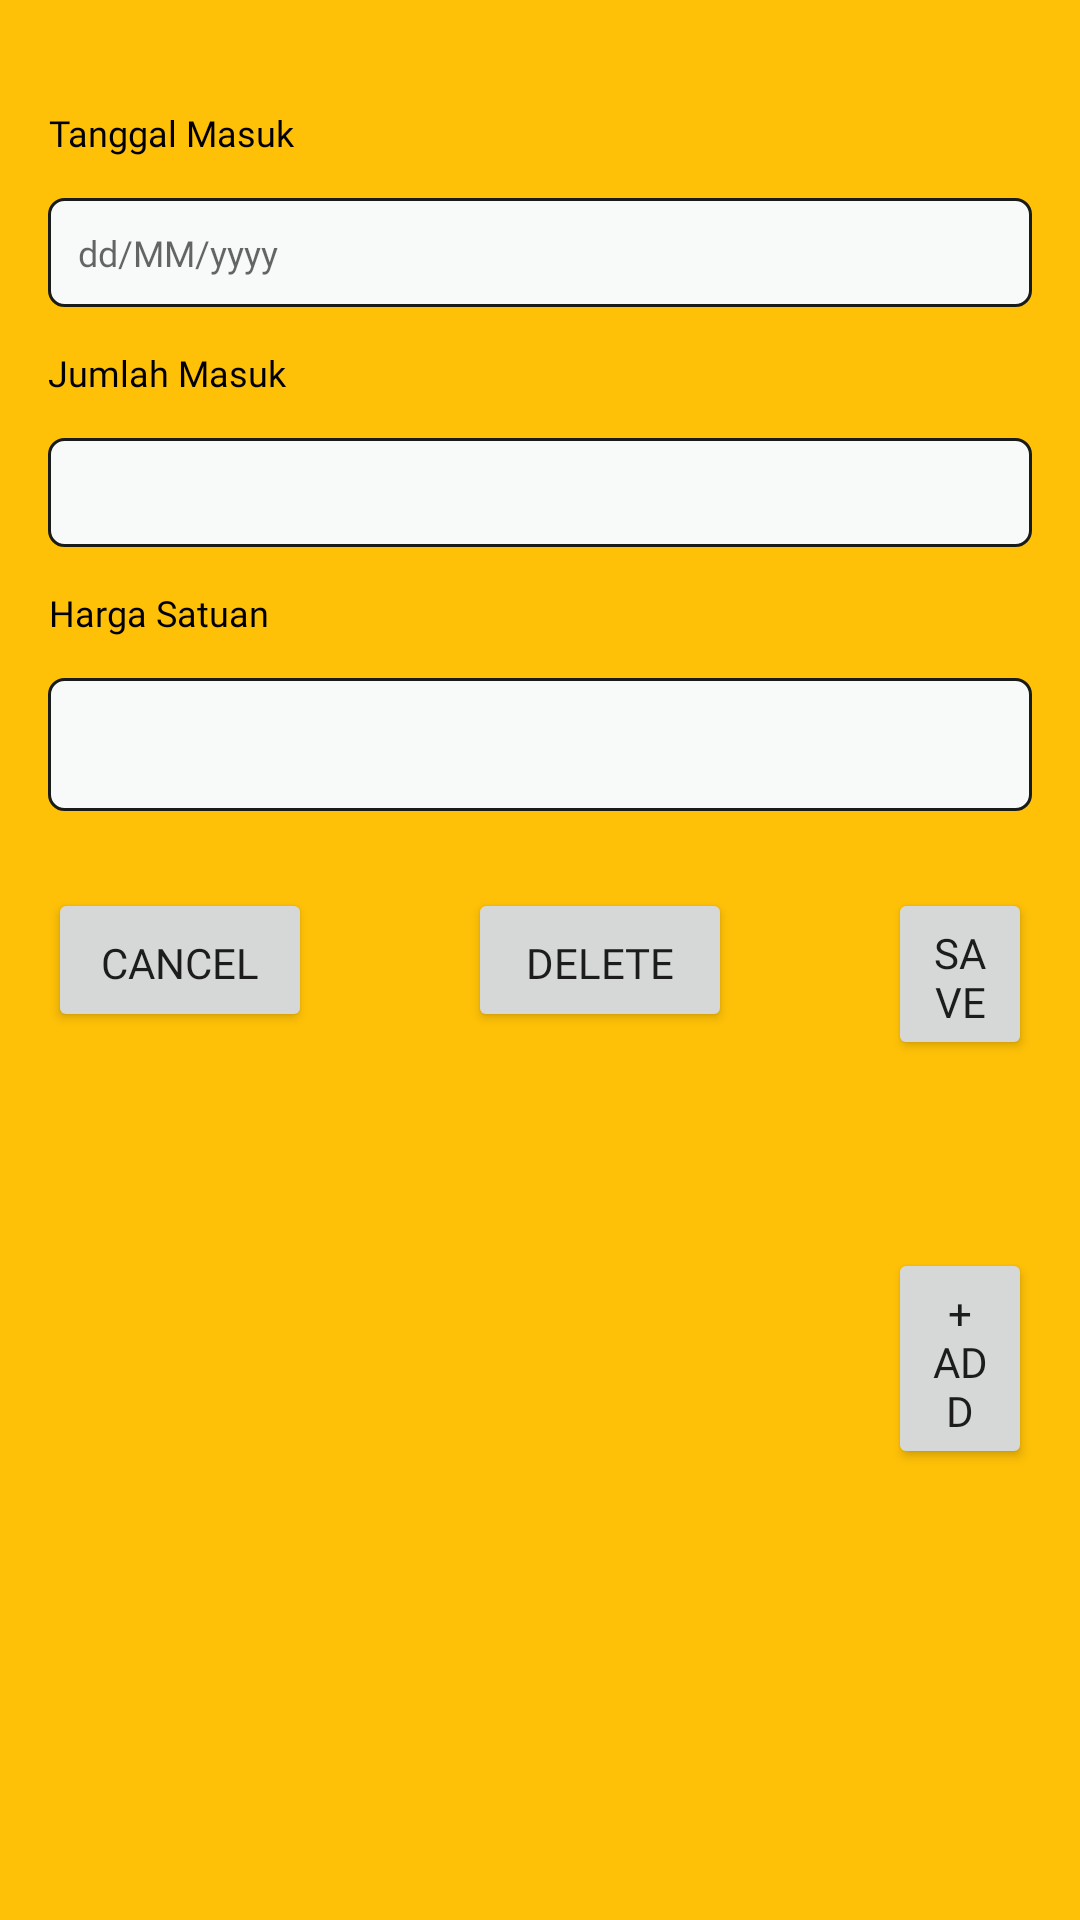

Android layout source for this screen:
<!-- AndroidManifest.xml: application theme AppTheme -->
<!-- res/layout/fragment_chat_layout.xml -->
<?xml version="1.0" encoding="utf-8"?>
<FrameLayout xmlns:android="http://schemas.android.com/apk/res/android"
    android:layout_width="match_parent" android:layout_height="match_parent"
    xmlns:tools="http://schemas.android.com/tools"
    android:orientation="horizontal"
    android:paddingBottom="16dp"
    android:paddingLeft="16dp"
    android:paddingRight="16dp"
    android:paddingTop="16dp"
    android:background="#FFC107">
    <TextView
        android:layout_width="wrap_content"
        android:layout_height="wrap_content"
        android:text=""
        android:textSize="30sp"
        android:layout_centerInParent="true"/>

    <EditText
        android:id="@+id/editText1"
        android:layout_width="match_parent"
        android:layout_height="wrap_content"
        android:layout_below="@+id/textView1"
        android:layout_alignLeft="@+id/textView1"
        android:layout_marginTop="50dp"
        android:background="@drawable/round3"
        android:drawableLeft="@drawable/ic_baseline_date_range_24"
        android:drawablePadding="5dp"
        android:hint="dd/MM/yyyy"
        android:fontFamily="@font/poppinsregular"
        android:textSize="12sp"
        android:format12Hour="dd.MM.yyyy"
        android:format24Hour="@null"
        android:padding="10dp">


    </EditText>

    <TextView
        android:id="@id/textView1"
        android:layout_width="wrap_content"
        android:layout_height="wrap_content"
        android:layout_alignParentLeft="true"
        android:layout_alignParentTop="true"
        android:layout_marginTop="20dp"
        android:textAlignment="center"
        android:textSize="12sp"
        android:textColor="@color/black"
        android:fontFamily="@font/poppinsregular"
        android:text="Tanggal Masuk"
        />

    <TextView
        android:id="@+id/textView2"
        android:layout_width="wrap_content"
        android:layout_height="wrap_content"
        android:layout_below="@+id/editText1"
        android:layout_alignLeft="@+id/editText1"
        android:layout_marginTop="100dp"
        android:textAlignment="center"
        android:textSize="12sp"
        android:textColor="@color/black"
        android:fontFamily="@font/poppinsregular"
        android:text="Jumlah Masuk" />

    <EditText
        android:id="@+id/editText2"
        android:layout_width="match_parent"
        android:layout_height="wrap_content"
        android:layout_below="@id/textView2"
        android:layout_alignLeft="@id/textView2"
        android:layout_marginTop="130dp"
        android:background="@drawable/round3"
        android:inputType="text"
        android:textAlignment="center"
        android:textSize="12sp"
        android:textColor="@color/black"
        android:fontFamily="@font/poppinsregular"
        android:maxLength="20"
        android:padding="10dp" />

    <TextView
        android:id="@+id/textView3"
        android:layout_width="wrap_content"
        android:layout_height="wrap_content"
        android:layout_below="@id/editText2"
        android:layout_alignLeft="@id/editText2"
        android:textAlignment="center"
        android:textSize="12sp"
        android:textColor="@color/black"
        android:fontFamily="@font/poppinsregular"
        android:layout_marginTop="180dp"
        android:text="Harga Satuan" />

    <EditText
        android:id="@+id/editText3"
        android:layout_width="match_parent"
        android:layout_height="wrap_content"
        android:layout_below="@id/textView3"
        android:layout_alignLeft="@id/textView3"
        android:layout_marginTop="210dp"
        android:background="@drawable/round3"
        android:inputType="date"
        android:padding="10dp" />

    <Button
        android:id="@+id/cancel"
        android:layout_width="wrap_content"
        android:layout_height="wrap_content"
        android:layout_marginTop="280dp"
        android:text="CANCEL"
        android:textAlignment="center"
        android:paddingTop="12dp"
        android:fontFamily="@font/poppinsbold"/>

    <Button
        android:id="@+id/button2"
        android:layout_width="wrap_content"
        android:layout_height="wrap_content"
        android:layout_marginLeft="140dp"
        android:layout_marginTop="280dp"
        android:textAlignment="center"
        android:paddingTop="12dp"
        android:fontFamily="@font/poppinsbold"
        android:text="DELETE"
        />

    <Button
        android:id="@+id/save"
        android:layout_width="wrap_content"
        android:layout_height="wrap_content"
        android:layout_marginLeft="280dp"
        android:layout_marginTop="280dp"
        android:textAlignment="center"
        android:paddingTop="12dp"
        android:fontFamily="@font/poppinsbold"
        android:text="SAVE" />

    <Button
        android:layout_width="wrap_content"
        android:layout_height="wrap_content"
        android:layout_alignParentRight="true"
        android:layout_alignParentBottom="true"
        android:layout_marginTop="400dp"
        android:layout_marginLeft="280dp"
        android:textAlignment="center"
        android:paddingTop="12dp"
        android:fontFamily="@font/poppinsbold"
        android:text="+  add" />

</FrameLayout>
<!-- resources referenced by this layout -->
<resources>
  <color name="black">#FF000000</color>
  <!-- drawable round3 (drawable) -->
  <?xml version="1.0" encoding="utf-8"?>
  <shape xmlns:android="http://schemas.android.com/apk/res/android"
      android:shape="rectangle"
      android:padding="10dp">
      <gradient android:angle="270"
          android:endColor="#FFFFFF" android:startColor="#FFFFFF" />
      <stroke android:width="1dp" android:color="#191B18" />
  
      <solid android:color="#F8FAF9"/>
      <corners
          android:bottomRightRadius="5dp"
          android:bottomLeftRadius="5dp"
          android:topLeftRadius="5dp"
          android:topRightRadius="5dp" />
  </shape>
  <style name="AppTheme" parent="Theme.AppCompat.Light.NoActionBar">
          
          <item name="colorPrimary">@color/yellow</item>
          <item name="colorPrimaryDark">@color/yellow</item>
          <item name="colorAccent">@color/colorAccent</item>
          <item name="windowActionBar">false</item>
          <item name="windowNoTitle">true</item>
  
          
          <item name="android:statusBarColor">@android:color/transparent</item>
      </style>
  <color name="yellow">#FFAB2F</color>
  <color name="colorAccent">#D81B60</color>
</resources>
